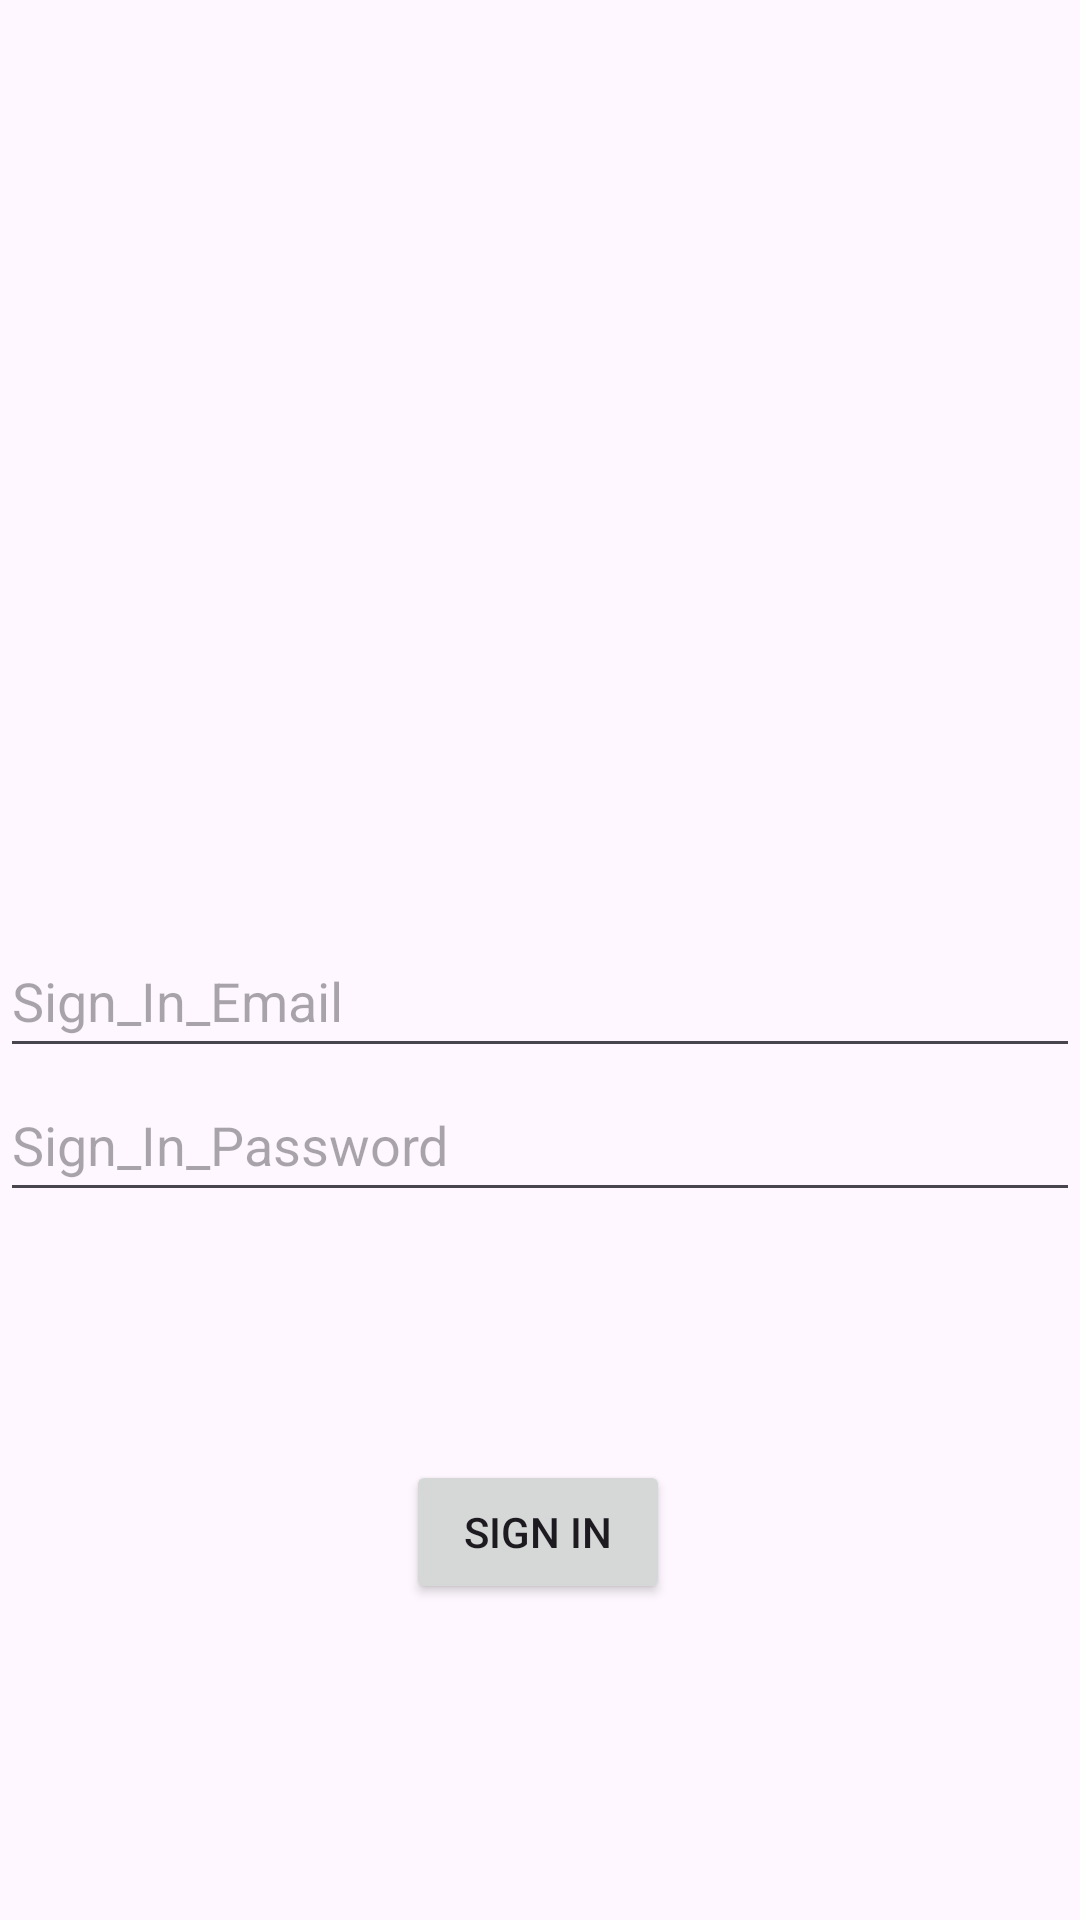

The Android layout XML behind this screen, and the referenced resources:
<!-- AndroidManifest.xml: application theme Theme.Rayanapppp2 -->
<!-- res/layout/activity_sign_in.xml -->
<?xml version="1.0" encoding="utf-8"?>
<androidx.constraintlayout.widget.ConstraintLayout xmlns:android="http://schemas.android.com/apk/res/android"
    xmlns:app="http://schemas.android.com/apk/res-auto"
    xmlns:tools="http://schemas.android.com/tools"
    android:layout_width="match_parent"
    android:layout_height="match_parent"
    android:backgroundTint="#F1E2E2"
    tools:context=".signInActivity">

    <EditText
        android:id="@+id/UserName"
        android:layout_width="0dp"
        android:layout_height="wrap_content"
        android:layout_marginTop="308dp"
        android:autofillHints=""
        android:hint="Sign_In_Email"
        android:inputType="textEmailAddress"
        android:minHeight="48dp"
        android:selectAllOnFocus="true"
        app:layout_constraintEnd_toEndOf="parent"
        app:layout_constraintHorizontal_bias="1.0"
        app:layout_constraintStart_toStartOf="parent"
        app:layout_constraintTop_toTopOf="parent"
        tools:ignore="VisualLintTextFieldSize" />

    <EditText
        android:id="@+id/password"
        android:layout_width="0dp"
        android:layout_height="wrap_content"
        android:autofillHints=""
        android:hint="Sign_In_Password"
        android:imeOptions="actionDone"
        android:inputType="textPassword"
        android:minHeight="48dp"
        android:selectAllOnFocus="true"
        app:layout_constraintEnd_toEndOf="parent"
        app:layout_constraintHorizontal_bias="0.0"
        app:layout_constraintStart_toStartOf="parent"
        app:layout_constraintTop_toBottomOf="@+id/UserName"
        tools:ignore="VisualLintTextFieldSize" />

    <Button
        android:id="@+id/signIn"
        android:layout_width="wrap_content"
        android:layout_height="wrap_content"
        android:layout_gravity="start"
        android:text="Sign In"
        app:layout_constraintBottom_toBottomOf="parent"
        app:layout_constraintEnd_toEndOf="parent"
        app:layout_constraintHorizontal_bias="0.498"
        app:layout_constraintStart_toStartOf="parent"
        app:layout_constraintTop_toBottomOf="@+id/password"
        app:layout_constraintVertical_bias="0.44" />

    <ImageView
        android:id="@+id/imageView2"
        android:layout_width="378dp"
        android:layout_height="142dp"
        app:srcCompat="@drawable/hello"
        tools:layout_editor_absoluteX="12dp"
        tools:layout_editor_absoluteY="16dp"
        tools:ignore="MissingConstraints" />

</androidx.constraintlayout.widget.ConstraintLayout>
<!-- resources referenced by this layout -->
<resources>
  <style name="Theme.Rayanapppp2" parent="Base.Theme.Rayanapppp2" />
  <style name="Base.Theme.Rayanapppp2" parent="Theme.Material3.DayNight.NoActionBar">
          
          
      </style>
</resources>
